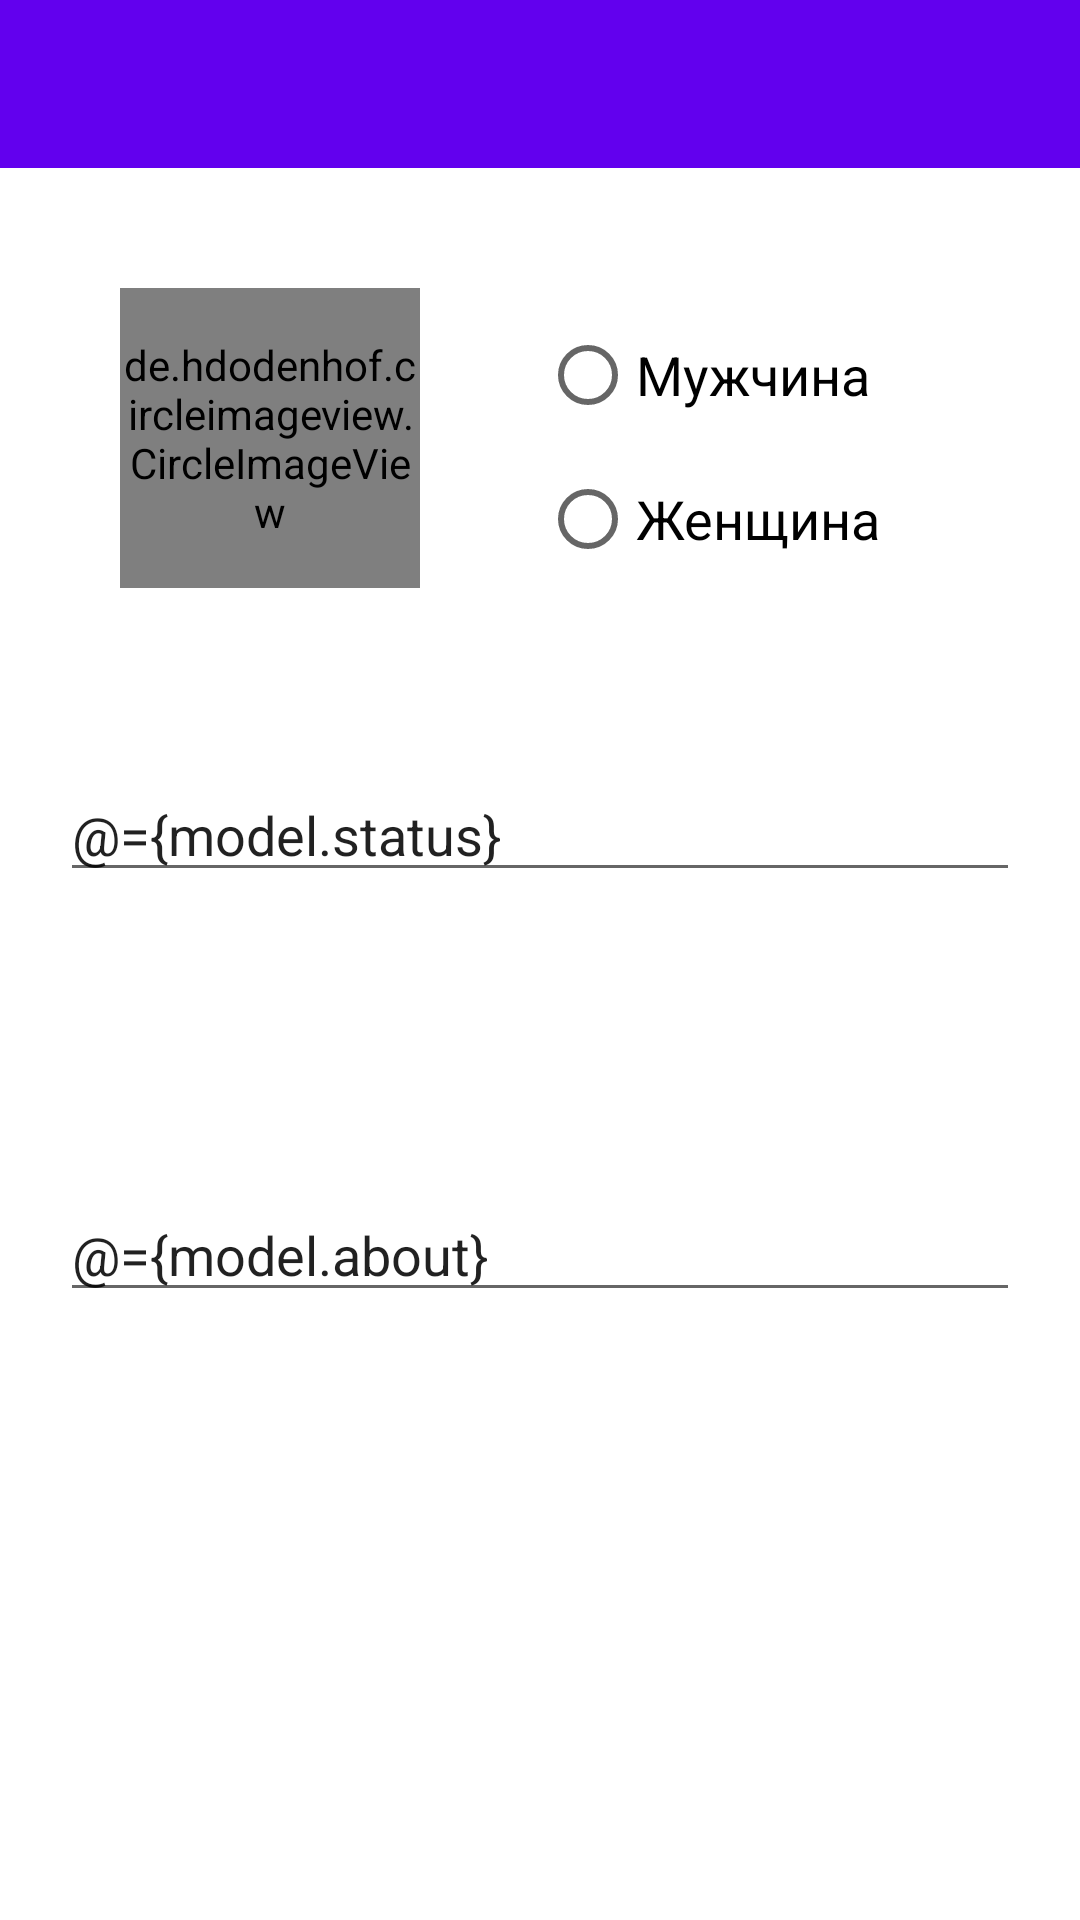

Android layout source for this screen:
<!-- AndroidManifest.xml: application theme Theme.SocialAndroid -->
<!-- res/layout/custom_fragment.xml -->
<?xml version="1.0" encoding="utf-8"?>
<layout>
    <data>
        <variable
            name="model"
            type="com.example.socialandroid.ui.custom.CustomViewModel" />
    </data>

    <RelativeLayout xmlns:android="http://schemas.android.com/apk/res/android"
        xmlns:tools="http://schemas.android.com/tools"
        android:layout_width="match_parent"
        android:layout_height="match_parent"
        xmlns:app="http://schemas.android.com/apk/res-auto"
        tools:context=".ui.custom.CustomFragment">

        <include layout="@layout/toolbar"/>


        <de.hdodenhof.circleimageview.CircleImageView
            android:id="@+id/person_image_edit"
            android:layout_width="100dp"
            android:layout_height="100dp"
            android:layout_margin="40dp"
            android:src="@drawable/ic_baseline_person_24"
            android:layout_below="@id/appbar"/>

        <RadioGroup
            android:layout_width="wrap_content"
            android:layout_height="wrap_content"
            android:layout_marginTop="45dp"
            android:id="@+id/sex"
            android:layout_toEndOf="@id/person_image_edit"
            android:layout_below="@id/appbar">
            <RadioButton
                android:layout_width="wrap_content"
                android:layout_height="wrap_content"
                android:text="@string/men"
                android:textSize="18sp"
                android:id="@+id/man"
                android:checked="@={model.isMen}"
                />
            <RadioButton
                android:id="@+id/women"
                android:layout_width="wrap_content"
                android:layout_height="wrap_content"
                android:text="@string/women"
                android:textSize="18sp"
                android:checked="@={!model.isMen}"/>
        </RadioGroup>
        <EditText
            android:id="@+id/status_edit"
            android:layout_width="match_parent"
            android:layout_height="wrap_content"
            android:layout_below="@id/person_image_edit"
            android:hint="@string/status"
            android:text="@={model.status}"
            android:layout_margin="20dp"/>
        <EditText
            android:id="@+id/about_edit"
            android:layout_width="match_parent"
            android:layout_height="wrap_content"
            android:hint="@string/about"
            android:minHeight="100dp"
            android:layout_below="@id/status_edit"
            android:gravity="bottom"
            android:text="@={model.about}"
            android:layout_margin="20dp"/>


    </RelativeLayout>
</layout>
<!-- res/layout/toolbar.xml (included above) -->
<?xml version="1.0" encoding="utf-8"?>
<com.google.android.material.appbar.AppBarLayout xmlns:android="http://schemas.android.com/apk/res/android"
    android:layout_width="match_parent"
    android:layout_height="wrap_content"
    android:id="@+id/appbar">
    <androidx.appcompat.widget.Toolbar
        android:id="@+id/toolbar"
        android:layout_width="match_parent"
        android:layout_height="?attr/actionBarSize" />
</com.google.android.material.appbar.AppBarLayout>
<!-- resources referenced by this layout -->
<resources>
  <string name="about">Подробная информация</string>
  <string name="men">Мужчина</string>
  <string name="status">Статус</string>
  <string name="women">Женщина</string>
  <style name="Theme.SocialAndroid" parent="Theme.MaterialComponents.DayNight.NoActionBar">
          
          <item name="colorPrimary">@color/purple_500</item>
          <item name="colorPrimaryVariant">@color/purple_700</item>
          <item name="colorOnPrimary">@color/white</item>
          
          <item name="colorSecondary">@color/teal_200</item>
          <item name="colorSecondaryVariant">@color/teal_700</item>
          <item name="colorOnSecondary">@color/black</item>
          
          <item name="android:statusBarColor" tools:targetApi="l">?attr/colorPrimaryVariant</item>
          
      </style>
  <color name="purple_500">#FF6200EE</color>
  <color name="purple_700">#FF3700B3</color>
  <color name="white">#FFFFFFFF</color>
  <color name="teal_200">#FF03DAC5</color>
  <color name="teal_700">#FF018786</color>
  <color name="black">#FF000000</color>
</resources>
